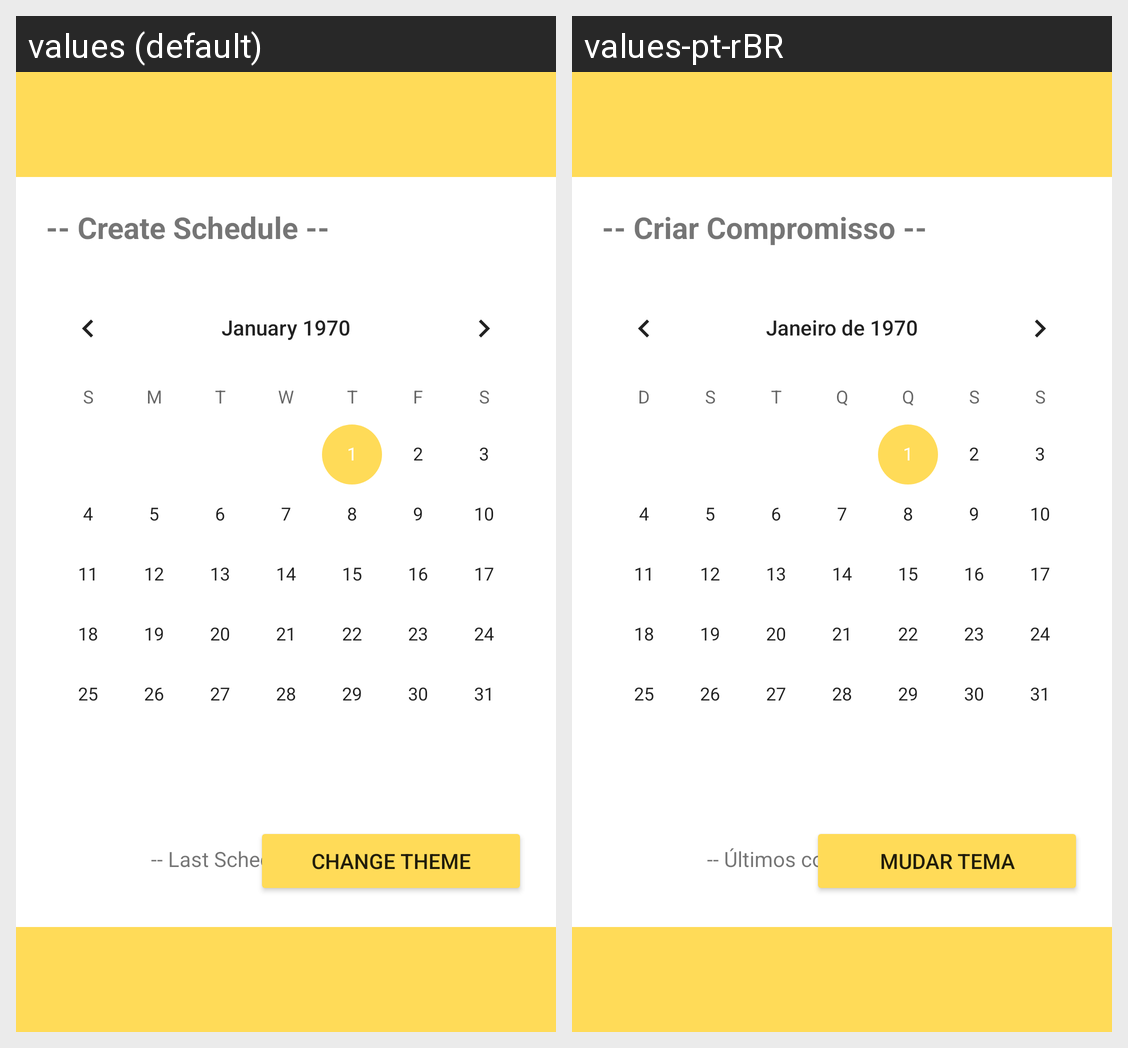

The same Android screen rendered under two of its app's locales, left to right. List the strings drawn on it with the default value and each locale's translation.
Android screen res/layout/activity_main.xml rendered under 2 locales, left to right: values (default), values-pt-rBR. Device: Nexus 5 (rendered at 1080×1920; each locale shown at half size, 540×960, under a caption strip naming it); theme ThemeSecondary.
Strings drawn on this screen, with the default value and each locale's value (text and hints the layout hard-codes, and strings that could not be matched under every locale, appear in the picture but are not listed):

title
  values: -- Create Schedule --
  values-pt-rBR: -- Criar Compromisso --

description
  values: -- Last Schedule
  values-pt-rBR: -- Últimos compromisso

change_theme
  values: Change Theme
  values-pt-rBR: Mudar Tema
